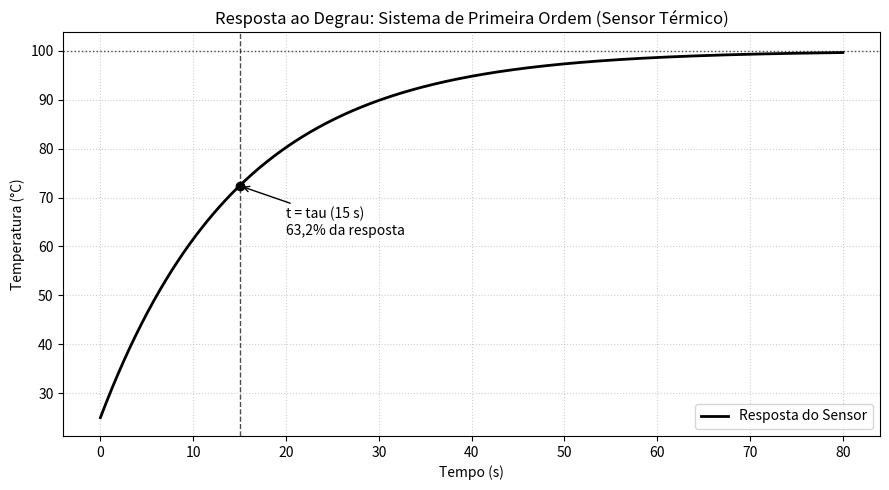

Reproduce this figure in Python.
# -*- coding: utf-8 -*-
"""

7.4.1 Sistemas de Primeira Ordem. - pág. 388

"""
import numpy as np
import matplotlib.pyplot as plt

# ============================================================
# Parâmetros do sistema de primeira ordem (sensor térmico)
# ============================================================
K = 1.0            # Ganho estático
tau = 15.0         # Constante de tempo (s)
T_inicial = 25.0   # Temperatura inicial (°C)
T_final = 100.0    # Degrau aplicado (°C)
A = T_final - T_inicial  # Amplitude do degrau

# ============================================================
# Vetor de tempo
# ============================================================
t = np.linspace(0, 80, 500)

# ============================================================
# Resposta ao degrau: y(t) = Ti + K*A*(1 - exp(-t/tau))
# ============================================================
y = T_inicial + K * A * (1 - np.exp(-t / tau))

# Valor teórico em t = tau (63,2% da subida)
y_tau = T_inicial + 0.632 * A

# ============================================================
# Gráfico
# ============================================================
plt.figure(figsize=(9, 5))
plt.plot(t, y, color='black', linewidth=2, label='Resposta do Sensor')

# Linha horizontal do valor final
plt.axhline(y=T_final, color='black', linestyle=':', linewidth=1, alpha=0.7)

# Linha vertical em t = tau
plt.axvline(x=tau, color='black', linestyle='--', linewidth=1, alpha=0.7)

# Ponto em t = tau
plt.scatter([tau], [y_tau], color='black', zorder=5)

# Anotação
plt.annotate(
	f't = tau ({tau:.0f} s)\n63,2% da resposta',
	xy=(tau, y_tau),
	xytext=(tau + 5, y_tau - 10),
	arrowprops=dict(arrowstyle='->', color='black')
)
plt.title('Resposta ao Degrau: Sistema de Primeira Ordem (Sensor Térmico)')
plt.xlabel('Tempo (s)')
plt.ylabel('Temperatura (°C)')
plt.grid(True, linestyle=':', alpha=0.6)
plt.legend()
plt.tight_layout()
plt.show()

# Conferência no console
print(f"Temperatura em t = tau: {y_tau:.2f} °C")
